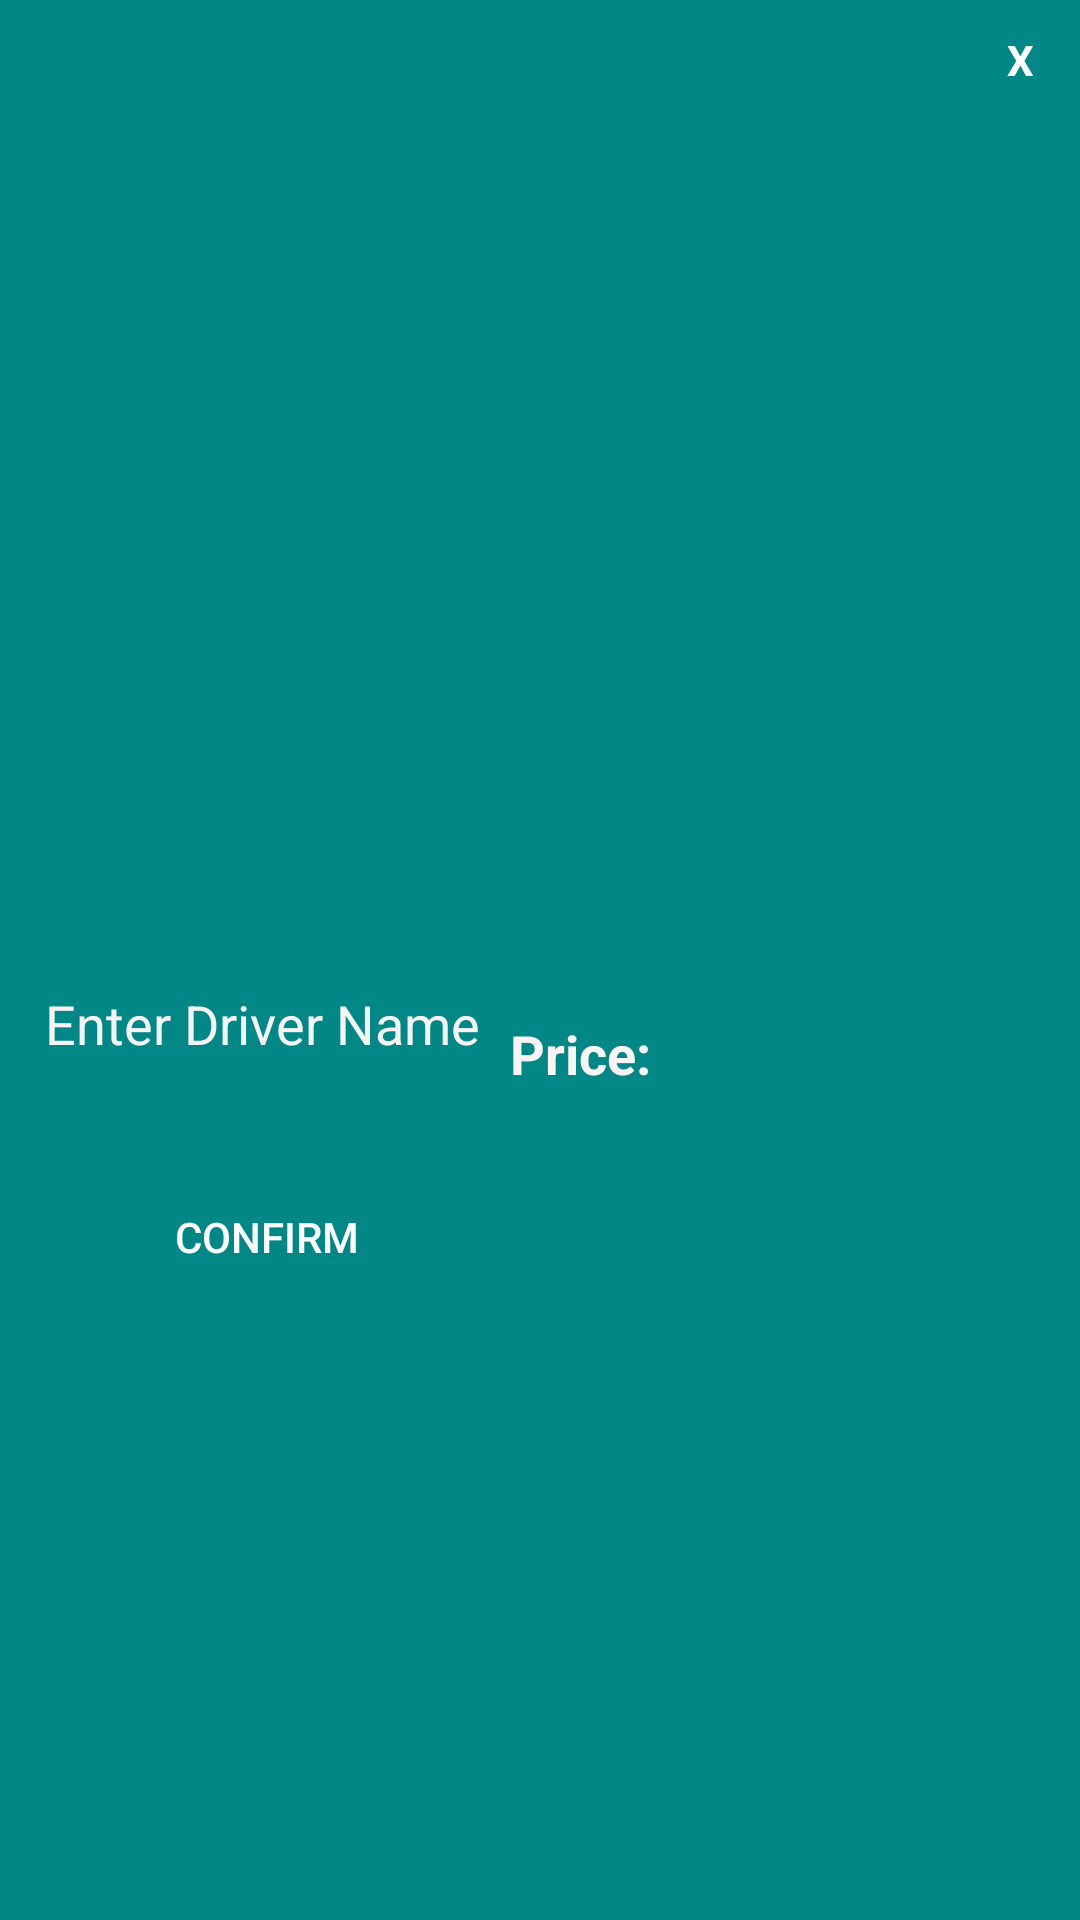

Write the Android layout XML for this screen, with the resource values it uses.
<!-- AndroidManifest.xml: application theme Theme.EHailing -->
<!-- res/layout/custompopup.xml -->
<?xml version="1.0" encoding="utf-8"?>
<LinearLayout xmlns:android="http://schemas.android.com/apk/res/android"
    android:orientation="vertical"
    android:layout_width="350dp"
    android:layout_height="475dp"
    android:background="@color/teal_700"
    android:padding="5dp"
    android:layout_gravity="center">

    <TextView
        android:layout_width="30dp"
        android:layout_height="30dp"
        android:textColor="@color/white"
        android:text="X"
        android:textStyle="bold"
        android:layout_gravity="end"
        android:gravity="center"
        android:background="@drawable/cerclebackground"
        android:id="@+id/txtclose"/>

    <LinearLayout
        android:layout_width="match_parent"
        android:layout_height="wrap_content"
        android:orientation="horizontal"
        android:layout_marginTop="5dp">

        
        
        
        
        
        
        


        <androidx.core.widget.NestedScrollView
            android:id="@+id/customerScrollView"
            android:layout_width="wrap_content"
            android:layout_height="632dp"
            android:fillViewport="true">

            <LinearLayout
                android:layout_width="match_parent"
                android:layout_height="wrap_content"
                android:orientation="vertical">

                <androidx.recyclerview.widget.RecyclerView
                    android:id="@+id/driverList"
                    android:layout_width="342dp"
                    android:layout_height="289dp" />

                <LinearLayout
                    android:layout_width="match_parent"
                    android:layout_height="wrap_content"
                    android:orientation="horizontal">

                    <EditText
                        android:id="@+id/driverNameTxt"
                        android:layout_width="wrap_content"
                        android:layout_height="wrap_content"
                        android:layout_gravity="left"
                        android:layout_marginLeft="10dp"
                        android:layout_marginTop="15dp"
                        android:background="@drawable/buttonstyle"
                        android:hint="Enter Driver Name"
                        android:textColor="#FBFBFB"
                        android:textColorHint="#F6F3F3" />

                    <TextView
                        android:id="@+id/priceTxt"
                        android:layout_width="wrap_content"
                        android:layout_height="wrap_content"
                        android:layout_margin="10dp"
                        android:layout_marginLeft="30dp"
                        android:text="Price: "
                        android:textColor="#FAF4F4"
                        android:textSize="18sp"
                        android:textStyle="bold" />

                </LinearLayout>


                <Button
                    android:id="@+id/btn_confirmDriver"
                    android:layout_width="wrap_content"
                    android:layout_height="48dp"
                    android:layout_gravity="center_vertical"
                    android:layout_marginLeft="40dp"
                    android:layout_marginTop="15dp"
                    android:background="@drawable/buttonstyle"
                    android:text="Confirm"
                    android:textColor="@color/white" />




            </LinearLayout>
        </androidx.core.widget.NestedScrollView>
    </LinearLayout>



</LinearLayout>
<!-- resources referenced by this layout -->
<resources>
  <color name="teal_700">#FF018786</color>
  <color name="white">#FFFFFFFF</color>
  <style name="Theme.EHailing" parent="Theme.MaterialComponents.DayNight.NoActionBar">
          
          <item name="colorPrimary">@color/purple_500</item>
          <item name="colorPrimaryVariant">@color/purple_700</item>
          <item name="colorOnPrimary">@color/white</item>
          
          <item name="colorSecondary">@color/teal_200</item>
          <item name="colorSecondaryVariant">@color/teal_700</item>
          <item name="colorOnSecondary">@color/black</item>
          
          <item name="android:statusBarColor" tools:targetApi="l">?attr/colorPrimaryVariant</item>
          
      </style>
  <color name="purple_500">#FF6200EE</color>
  <color name="purple_700">#FF3700B3</color>
  <color name="teal_200">#FF03DAC5</color>
  <color name="black">#FF000000</color>
</resources>
